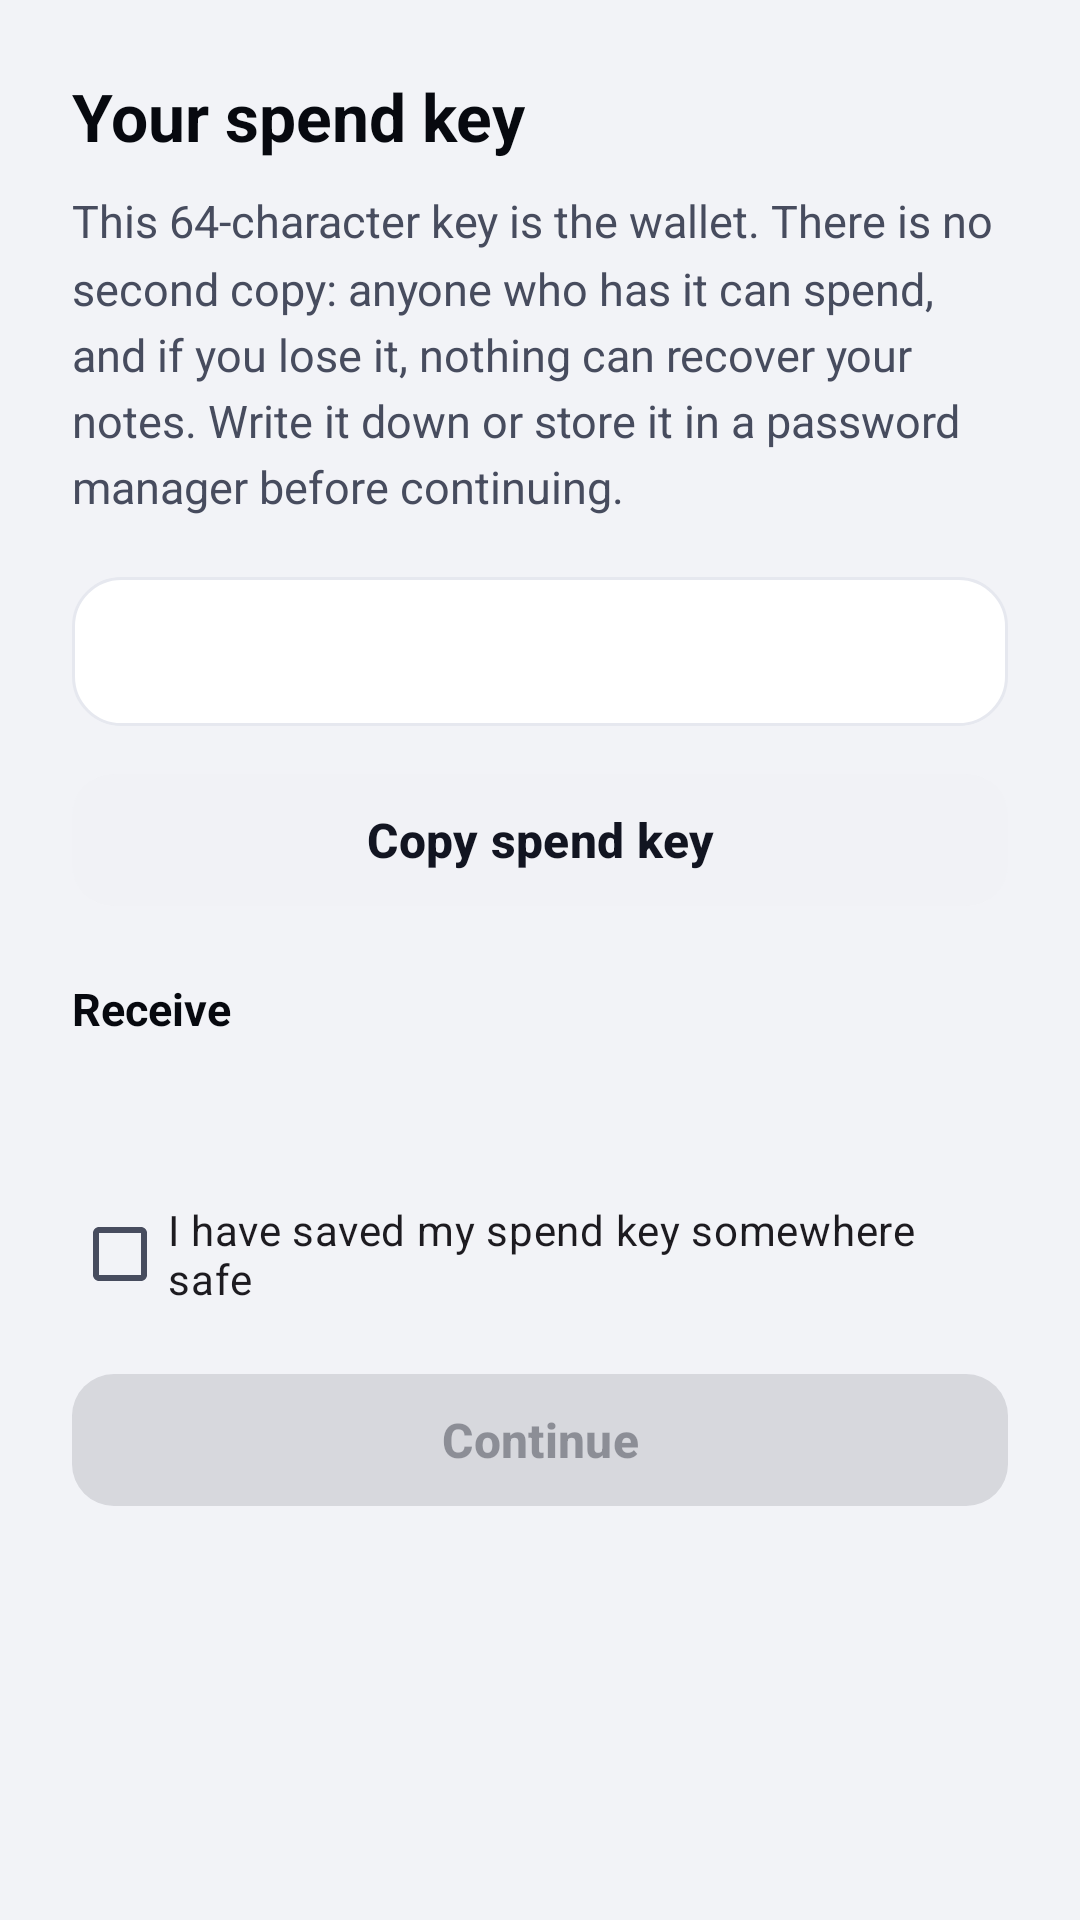

This screen was rendered from an Android layout file. Write that file and the resources it references.
<!-- AndroidManifest.xml: application theme Theme.RandWallet -->
<!-- res/layout/activity_create.xml -->
<?xml version="1.0" encoding="utf-8"?>
<ScrollView xmlns:android="http://schemas.android.com/apk/res/android" android:layout_width="match_parent" android:layout_height="match_parent">
<LinearLayout android:layout_width="match_parent" android:layout_height="wrap_content" android:orientation="vertical" android:padding="24dp">
    <TextView android:layout_width="wrap_content" android:layout_height="wrap_content" style="@style/Text.Title" android:text="@string/create_title" />
    <TextView android:layout_width="match_parent" android:layout_height="wrap_content" android:layout_marginTop="10dp" style="@style/Text.Body" android:text="@string/create_body" />
    <TextView android:id="@+id/spend_key" android:layout_width="match_parent" android:layout_height="wrap_content" android:layout_marginTop="20dp" android:padding="16dp" android:background="@drawable/bg_surface_card" style="@style/Text.Mono" android:textIsSelectable="true" />
    <com.google.android.material.button.MaterialButton android:id="@+id/copy" style="@style/Widget.RandWallet.Button.Secondary" android:layout_width="match_parent" android:layout_height="wrap_content" android:layout_marginTop="12dp" android:text="@string/create_copy" />
    <TextView android:layout_width="wrap_content" android:layout_height="wrap_content" android:layout_marginTop="20dp" style="@style/Text.Section" android:text="@string/receive_title" />
    <TextView android:id="@+id/address" android:layout_width="match_parent" android:layout_height="wrap_content" android:layout_marginTop="6dp" style="@style/Text.Mono" android:textColor="@color/text_soft" android:maxLines="3" android:ellipsize="end" />
    <com.google.android.material.checkbox.MaterialCheckBox android:id="@+id/saved" android:layout_width="match_parent" android:layout_height="wrap_content" android:layout_marginTop="24dp" android:text="@string/create_saved" />
    <com.google.android.material.button.MaterialButton android:id="@+id/next" android:layout_width="match_parent" android:layout_height="wrap_content" android:layout_marginTop="12dp" android:enabled="false" android:text="@string/create_continue" />
</LinearLayout>
</ScrollView>
<!-- resources referenced by this layout -->
<resources>
  <color name="text_soft">#474C5E</color>
  <!-- drawable bg_surface_card (drawable) -->
  <?xml version="1.0" encoding="utf-8"?>
  <shape xmlns:android="http://schemas.android.com/apk/res/android" android:shape="rectangle">
      <solid android:color="@color/surface" />
      <stroke android:width="1dp" android:color="@color/border_soft" />
      <corners android:radius="16dp" />
  </shape>
  <string name="create_body">This 64-character key is the wallet. There is no second copy: anyone who has it can spend, and if you lose it, nothing can recover your notes. Write it down or store it in a password manager before continuing.</string>
  <string name="create_continue">Continue</string>
  <string name="create_copy">Copy spend key</string>
  <string name="create_saved">I have saved my spend key somewhere safe</string>
  <string name="create_title">Your spend key</string>
  <string name="receive_title">Receive</string>
  <style name="Text.Body">
          <item name="android:textSize">15sp</item>
          <item name="android:textColor">@color/text_soft</item>
          <item name="android:lineSpacingMultiplier">1.25</item>
      </style>
  <style name="Text.Mono">
          <item name="android:typeface">monospace</item>
          <item name="android:textSize">13sp</item>
          <item name="android:textColor">@color/text</item>
      </style>
  <style name="Text.Section">
          <item name="android:textSize">15sp</item>
          <item name="android:textStyle">bold</item>
          <item name="android:textColor">@color/text_strong</item>
          <item name="android:letterSpacing">0</item>
          <item name="android:textAllCaps">false</item>
      </style>
  <style name="Text.Title">
          <item name="android:textSize">22sp</item>
          <item name="android:textStyle">bold</item>
          <item name="android:textColor">@color/text_strong</item>
      </style>
  <style name="Widget.RandWallet.Button.Secondary" parent="Widget.Material3.Button.TonalButton">
          <item name="cornerRadius">14dp</item>
          <item name="android:minHeight">52dp</item>
          <item name="android:textAllCaps">false</item>
          <item name="android:textSize">16sp</item>
          <item name="backgroundTint">@color/surface_2</item>
          <item name="android:textColor">@color/text</item>
      </style>
  <color name="surface">#FFFFFF</color>
  <color name="border_soft">#E6E8EF</color>
  <color name="text">#121521</color>
  <color name="text_strong">#07090F</color>
  <color name="surface_2">#F1F2F6</color>
  <color name="accent">#C8185F</color>
  <color name="on_accent">#FFFFFF</color>
  <color name="accent_2">#A3124C</color>
  <color name="border">#D9DCE6</color>
  <color name="negative">#C2410C</color>
  <color name="bg">#F2F3F7</color>
  <color name="text_mute">#62677A</color>
  <style name="Widget.RandWallet.Button" parent="Widget.Material3.Button">
          <item name="cornerRadius">14dp</item>
          <item name="android:minHeight">52dp</item>
          <item name="android:textAllCaps">false</item>
          <item name="android:textSize">16sp</item>
          <item name="android:textStyle">bold</item>
      </style>
</resources>
